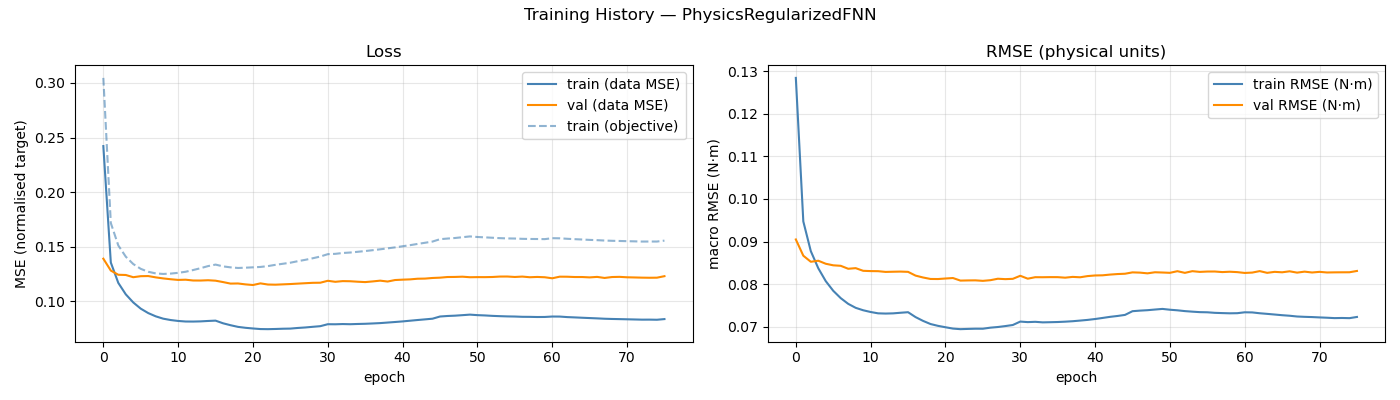

The table this chart was drawn from, first rows:
epoch, train_loss, val_loss, train_rmse, val_rmse, train_loss_obj
1, 0.2422, 0.139, 0.1285, 0.09048, 0.3047
2, 0.1355, 0.1281, 0.09472, 0.08666, 0.1717
3, 0.1168, 0.1243, 0.08774, 0.08524, 0.1512
4, 0.1063, 0.1241, 0.08372, 0.08548, 0.1408
5, 0.0989, 0.122, 0.08068, 0.08477, 0.1341
6, 0.09322, 0.123, 0.07841, 0.0844, 0.1297
7, 0.08917, 0.1231, 0.07669, 0.08429, 0.127
8, 0.08619, 0.1219, 0.07534, 0.08359, 0.1255
9, 0.08404, 0.1209, 0.07441, 0.08374, 0.125
10, 0.08279, 0.1202, 0.07384, 0.08311, 0.1254
11, 0.08195, 0.1196, 0.07342, 0.08304, 0.126
12, 0.08144, 0.1197, 0.07311, 0.08302, 0.127
13, 0.08139, 0.119, 0.07306, 0.08285, 0.1286
14, 0.08156, 0.119, 0.07311, 0.0829, 0.1303
15, 0.08194, 0.1193, 0.07325, 0.08293, 0.1322
16, 0.08224, 0.1188, 0.07338, 0.08287, 0.1336
17, 0.07981, 0.1176, 0.07223, 0.08199, 0.132
18, 0.07805, 0.1162, 0.07134, 0.08154, 0.1311
19, 0.07652, 0.1163, 0.0706, 0.08119, 0.1305
20, 0.07567, 0.1155, 0.07017, 0.08118, 0.1307
21, 0.07506, 0.1149, 0.06984, 0.0813, 0.1311
22, 0.07453, 0.1164, 0.06953, 0.08141, 0.1314
23, 0.07443, 0.1153, 0.06939, 0.08081, 0.1322
24, 0.07459, 0.1152, 0.06945, 0.08085, 0.1334
25, 0.07483, 0.1155, 0.0695, 0.08087, 0.1343
26, 0.07495, 0.1158, 0.06949, 0.08075, 0.1353
27, 0.07553, 0.1162, 0.06974, 0.0809, 0.1367
28, 0.07598, 0.1165, 0.0699, 0.08125, 0.138
29, 0.07659, 0.1169, 0.07012, 0.08115, 0.1394
30, 0.07716, 0.117, 0.07037, 0.08122, 0.141
31, 0.07896, 0.1188, 0.07117, 0.08194, 0.1431
32, 0.0789, 0.1178, 0.07105, 0.08126, 0.1434
33, 0.07911, 0.1185, 0.07112, 0.08161, 0.1442
34, 0.07896, 0.1183, 0.07099, 0.0816, 0.1446
35, 0.07918, 0.1179, 0.07103, 0.08163, 0.1453
36, 0.07936, 0.1176, 0.07107, 0.08162, 0.146
37, 0.07965, 0.1182, 0.07115, 0.0815, 0.1468
38, 0.07998, 0.1189, 0.07126, 0.08168, 0.1476
39, 0.08049, 0.1181, 0.07141, 0.08159, 0.1485
40, 0.081, 0.1194, 0.07157, 0.08187, 0.1494
41, 0.08153, 0.1198, 0.07178, 0.08202, 0.1504
42, 0.08217, 0.12, 0.07203, 0.08205, 0.1514
43, 0.08281, 0.1206, 0.07229, 0.08222, 0.1525
44, 0.08341, 0.1208, 0.07249, 0.08235, 0.1536
45, 0.08401, 0.1213, 0.07274, 0.08242, 0.1547
46, 0.08602, 0.1216, 0.07362, 0.08274, 0.1569
47, 0.0865, 0.1222, 0.07375, 0.08268, 0.1574
48, 0.08679, 0.1223, 0.07385, 0.08252, 0.158
49, 0.08726, 0.1225, 0.07401, 0.08277, 0.1587
50, 0.08775, 0.122, 0.07415, 0.08271, 0.1594
51, 0.08727, 0.1221, 0.07396, 0.08264, 0.1589
52, 0.087, 0.1221, 0.07382, 0.08302, 0.1585
53, 0.08661, 0.1222, 0.07364, 0.08263, 0.1582
54, 0.08633, 0.1226, 0.07351, 0.08303, 0.1578
55, 0.08612, 0.1227, 0.07339, 0.08286, 0.1576
56, 0.086, 0.1223, 0.07336, 0.08294, 0.1575
57, 0.08575, 0.1226, 0.07323, 0.08295, 0.1572
58, 0.0857, 0.122, 0.07317, 0.08281, 0.1571
59, 0.08556, 0.1223, 0.07312, 0.0829, 0.157
60, 0.0856, 0.122, 0.07315, 0.0828, 0.1569
... 16 more rows
